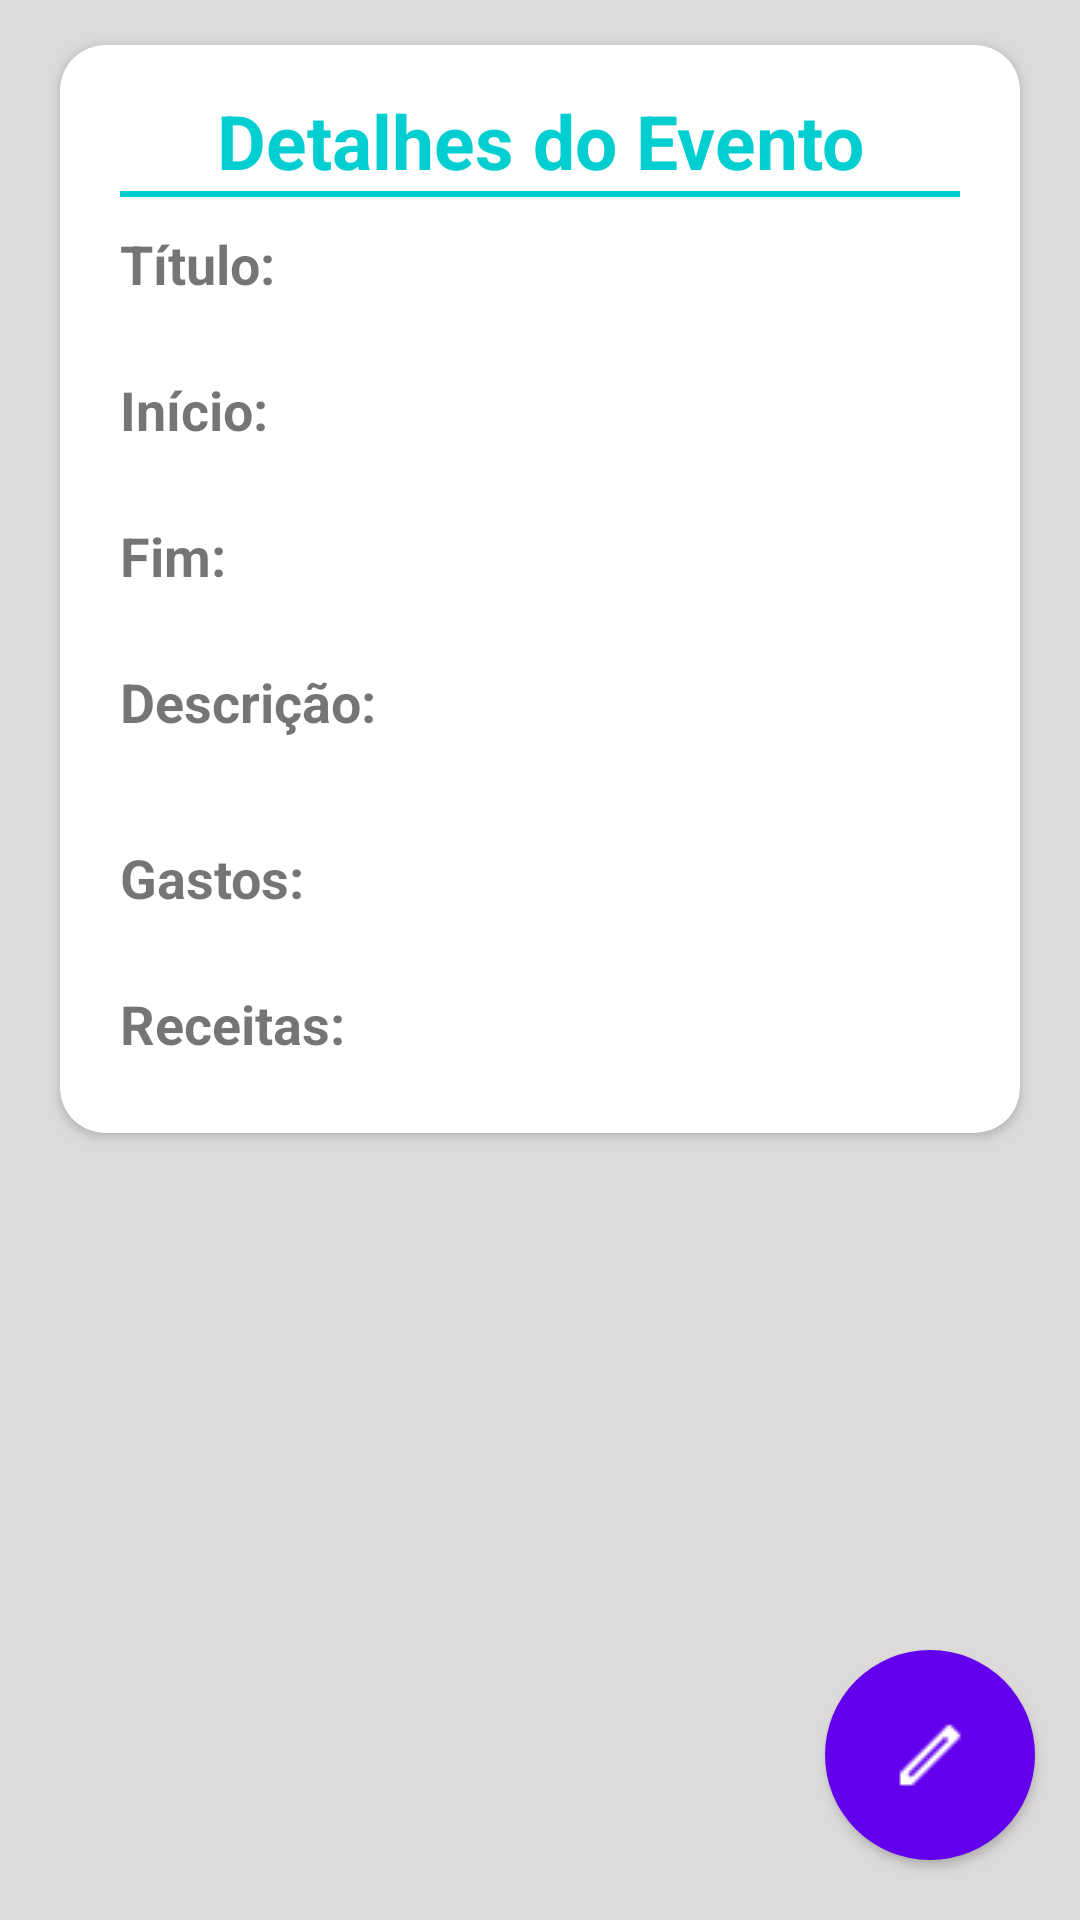

Reconstruct the res/layout file that produces this screen, plus the resources it refers to.
<!-- AndroidManifest.xml: activity theme Actionbar -->
<!-- res/layout/activity_exibir_evento.xml -->
<?xml version="1.0" encoding="utf-8"?>
<android.support.constraint.ConstraintLayout
    xmlns:android="http://schemas.android.com/apk/res/android"
    android:layout_width="match_parent"
    android:layout_height="match_parent"
    android:background="#DDDADA">

    <RelativeLayout
        android:layout_width="match_parent"
        android:layout_height="match_parent">

        <android.support.v7.widget.CardView xmlns:card_view="http://schemas.android.com/apk/res-auto"
            android:id="@+id/card_viewAssistido"
            android:layout_width="match_parent"
            android:layout_height="wrap_content"
            android:layout_gravity="center"
            android:layout_marginLeft="20dp"
            android:layout_marginTop="15dp"
            android:layout_marginRight="20dp"
            android:layout_marginBottom="5dp"
            card_view:cardCornerRadius="15dp">

        <LinearLayout
                android:layout_width="wrap_content"
            android:layout_height="wrap_content"
            android:orientation="vertical">
            <TextView
                    android:layout_width="match_parent"
                    android:layout_height="wrap_content"
                    android:layout_marginTop="15dp"
                    android:text="Detalhes do Evento"
                    android:textAlignment="center"
                    android:textColor="#00CED1"
                    android:textSize="25sp"
                    android:textStyle="bold" />

                <View
                    android:id="@+id/Divisor1"
                    android:layout_width="fill_parent"
                    android:layout_height="2dip"
                    android:layout_marginLeft="20dp"
                    android:layout_marginRight="20dp"
                    android:background="#00CED1" />

                <TextView
                    android:id="@+id/hiddenIdEvento"
                    android:layout_width="match_parent"
                    android:layout_height="0dp"
                    android:visibility="gone" />

            <TextView
                android:id="@+id/labelTituloEvento"
                    style="@style/MargensSize"
                android:text="Título:"
                    android:textStyle="bold"
                    android:layout_marginTop="10dp"/>

            <TextView
                android:id="@+id/valueTituloEvento"
                    style="@style/MargensSize"
                android:gravity="right"
                    android:singleLine="true" />

            <TextView
                android:id="@+id/labelDataInicioEvento"
                    style="@style/MargensSize"
                android:text="Início:"
                android:textStyle="bold" />

            <TextView
                android:id="@+id/valueDataInicioEvento"
                    style="@style/MargensSize"
                android:gravity="right"
                    android:singleLine="true" />

            <TextView
                android:id="@+id/labelDataFimEvento"
                    style="@style/MargensSize"
                android:text="Fim:"
                android:textStyle="bold" />

            <TextView
                android:id="@+id/valueDataFimEvento"
                    style="@style/MargensSize"
                android:gravity="right"
                    android:singleLine="true" />

            <TextView
                android:id="@+id/labelDescricaoEvento"
                    style="@style/MargensSize"
                android:text="Descrição:"
                android:textStyle="bold" />

            <TextView
                android:id="@+id/valueDescricaoEvento"
                    style="@style/MargensSize"
                android:gravity="right"
                android:singleLine="true"
                    android:layout_marginBottom="10dp"/>

            <TextView
                android:id="@+id/labelGastosEvento"
                style="@style/MargensSize"
                android:text="Gastos:"
                android:textStyle="bold" />

            <TextView
                android:id="@+id/valueGastosEvento"
                style="@style/MargensSize"
                android:gravity="right"
                android:singleLine="true"
                 />
            <TextView
                android:id="@+id/labelReceitasEvento"
                style="@style/MargensSize"
                android:text="Receitas:"
                android:textStyle="bold" />

            <TextView
                android:id="@+id/valueReceitasEvento"
                style="@style/MargensSize"
                android:gravity="right"
                android:singleLine="true"
                 />

        </LinearLayout>
        </android.support.v7.widget.CardView>


            <Button
                android:id="@+id/btnEditEvento"
                android:layout_width="70dp"
                android:layout_height="70dp"
            android:layout_alignParentRight="true"
                android:layout_alignParentBottom="true"
            android:background="@drawable/botao_edit"
            android:layout_marginRight="15dp"
            android:layout_marginBottom="20dp"/>

        </RelativeLayout>

</android.support.constraint.ConstraintLayout>
<!-- resources referenced by this layout -->
<resources>
  <!-- drawable botao_edit (drawable) -->
  <?xml version="1.0" encoding="utf-8"?>
  <layer-list xmlns:android="http://schemas.android.com/apk/res/android"
  android:opacity="opaque">
      <item>
          <shape  android:shape="oval" >
              <solid android:color="@color/colorPrimary" />
          </shape>
      </item>
      <item android:width="70sp" android:height="70sp" >
          <bitmap
              android:src="@drawable/edit"
              android:gravity="center"
              android:dither="true"
              />
      </item>
  
  
  </layer-list>
  <style name="MargensSize">
          <item name="android:layout_height">wrap_content</item>
          <item name="android:layout_width">match_parent</item>
          <item name="android:layout_marginLeft">20dp</item>
          <item name="android:layout_marginRight">20dp</item>
          <item name="android:textSize">18sp</item>
      </style>
  <style name="Actionbar" parent="Theme.AppCompat.Light.DarkActionBar">
          <item name="colorPrimary">@color/colorPrimary</item>
          <item name="colorPrimaryDark">@color/colorPrimaryDark</item>
          <item name="colorAccent">@color/colorAccent</item>
  
      </style>
  <!-- drawable edit: png bitmap (drawable, 241 bytes) -->
  <!-- not gathered from this repository: default colours our renderer supplied (Android Studio template values) -->
  <color name="colorPrimary">#FF6200EE</color>
  <color name="colorPrimaryDark">#FF3700B3</color>
  <color name="colorAccent">#FF03DAC5</color>
</resources>
